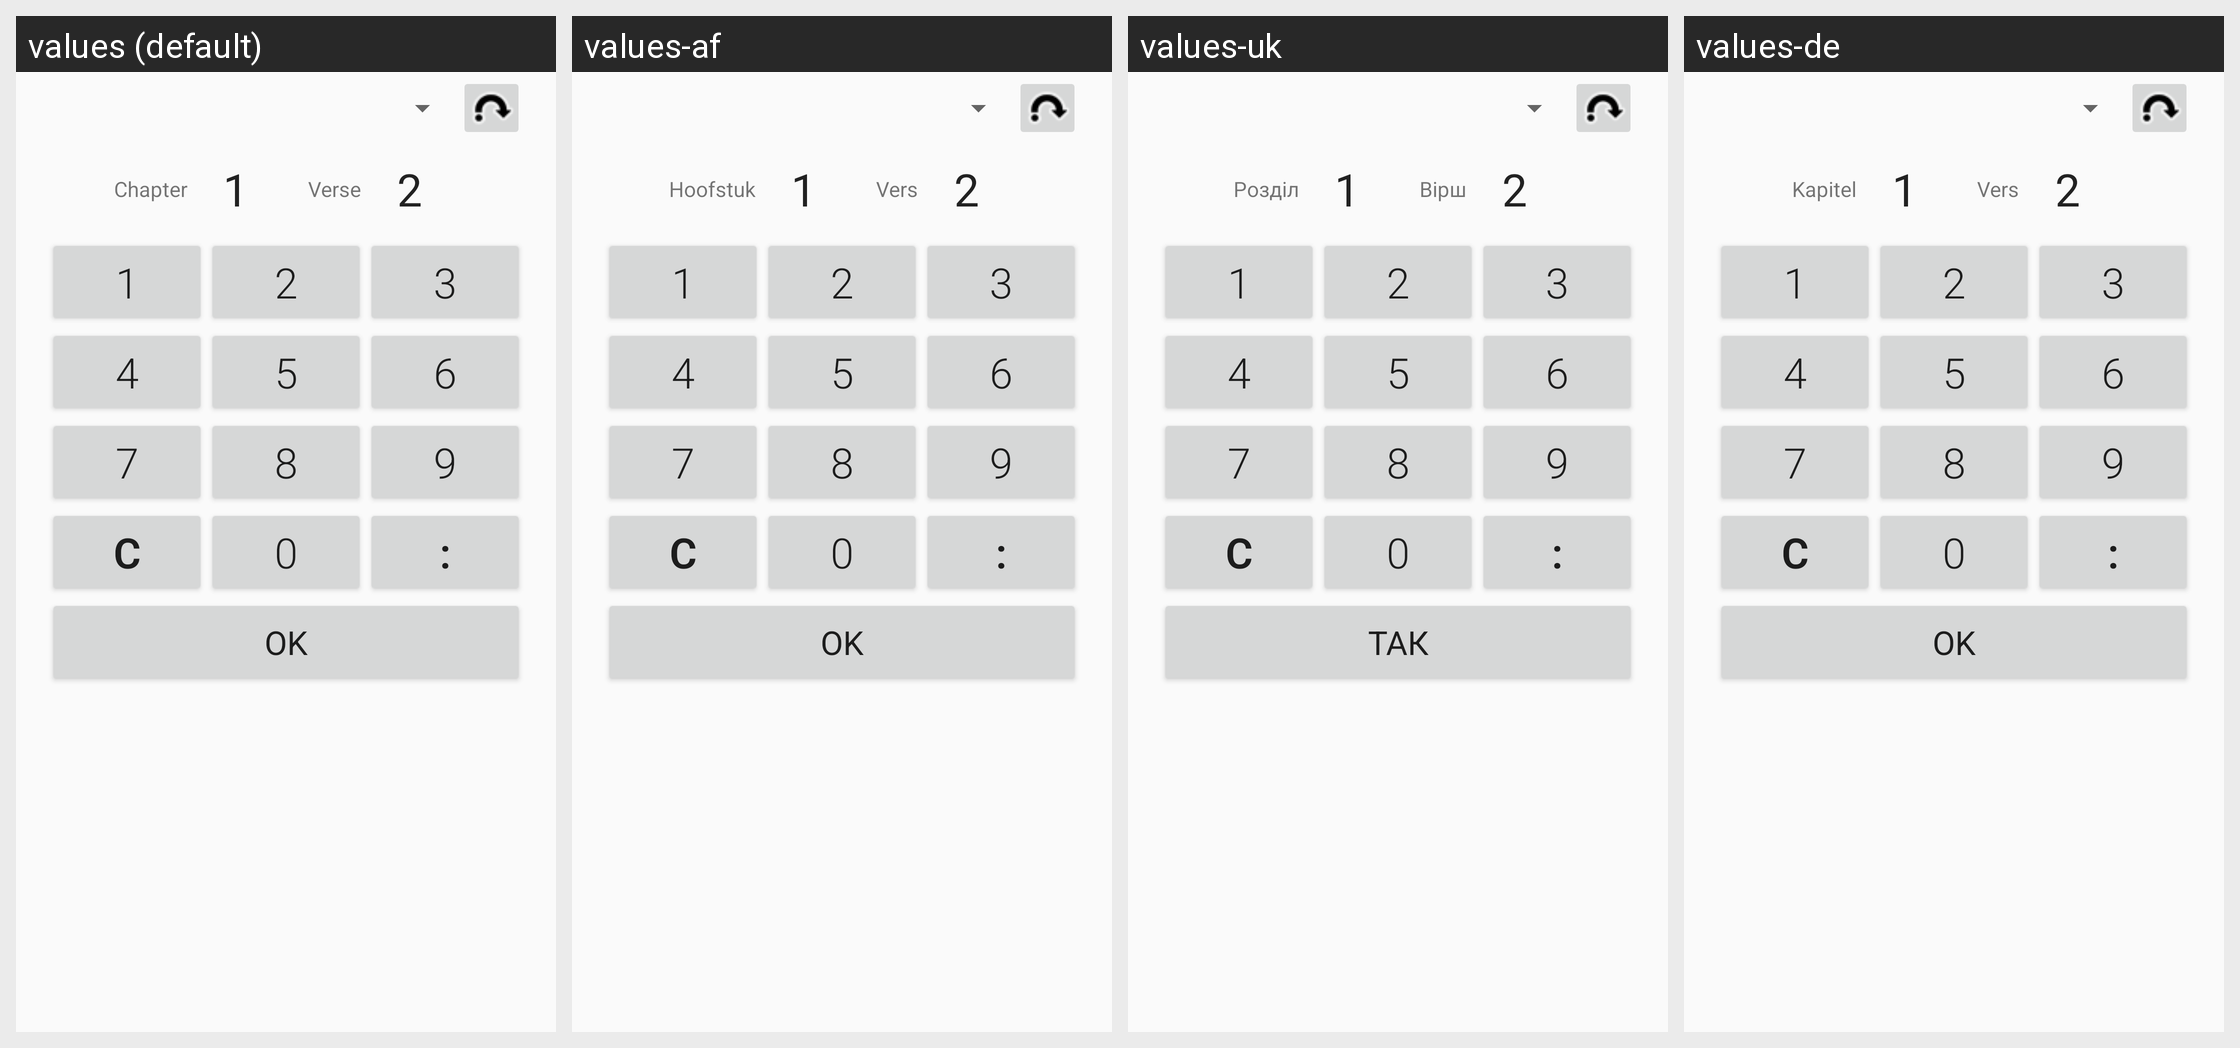

The Android screen above is rendered under several locales of the same app. Produce the string resources it draws, with the default and per-locale values.
Android screen res/layout/activity_menuju_tablet.xml rendered under 4 locales, left to right: values (default), values-af, values-uk, values-de. Device: Nexus 5 (rendered at 1080×1920; each locale shown at half size, 540×960, under a caption strip naming it); theme Theme.Alkitab.
Other locales in the repository, not shown: values-cs, values-es, values-fr, values-in, values-ja, values-ms, values-nl, values-pl, values-pt, values-ro, values-ru, values-zh, values-zh-rCN, values-zh-rTW.
Strings drawn on this screen, with the default value and each locale's value (text and hints the layout hard-codes, and strings that could not be matched under every locale, appear in the picture but are not listed):

pasal_sebelumangka
  values: Chapter
  values-af: Hoofstuk
  values-uk: Розділ
  values-de: Kapitel

ayat_sebelumangka
  values: Verse
  values-af: Vers
  values-uk: Вірш
  values-de: Vers

ok
  values: OK
  values-af: OK
  values-uk: ТАК
  values-de: OK
